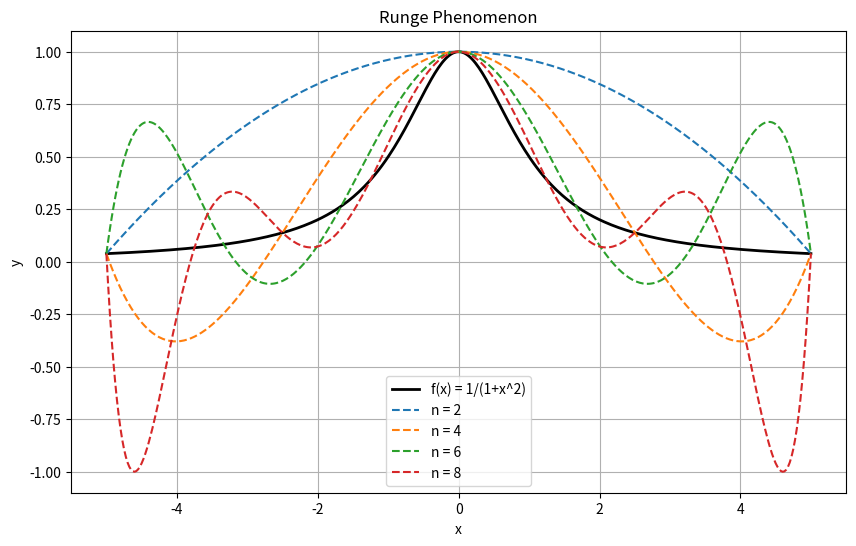

Here is the Python script that generated this plot:
import numpy as np
import matplotlib.pyplot as plt

def f(x):
    return 1.0 / (1.0 + x * x)

def polynomial_2(x):
    return 1 - 0.0384615 * x ** 2

def polynomial_4(x):
    return 1 - 0.171088 * x ** 2 + 0.00530504 * x ** 4

def polynomial_6(x):
    return 1 - 5.55112e-017 * x - 0.351364 * x ** 2 - 6.93889e-018 * x ** 3  + 0.0335319 * x ** 4 - 0.000840633 * x ** 6

def polynomial_8(x):
    return 1 + 2.77556e-017 * x - 0.528121 * x ** 2 - 6.93889e-017 * x ** 3 + 0.0981875 * x ** 4 - 0.00658016 * x ** 6 + 0.000137445 * x ** 8

x = np.linspace(-5, 5, 400)

plt.figure(figsize=(10, 6))
plt.plot(x, f(x), label='f(x) = 1/(1+x^2)', linewidth=2, color='black')
plt.plot(x, polynomial_2(x), label='n = 2', linestyle='dashed')
plt.plot(x, polynomial_4(x), label='n = 4', linestyle='dashed')
plt.plot(x, polynomial_6(x), label='n = 6', linestyle='dashed')
plt.plot(x, polynomial_8(x), label='n = 8', linestyle='dashed')
plt.title('Runge Phenomenon')
plt.xlabel('x')
plt.ylabel('y')
plt.legend()
plt.grid(True)
plt.savefig('runge.png')
